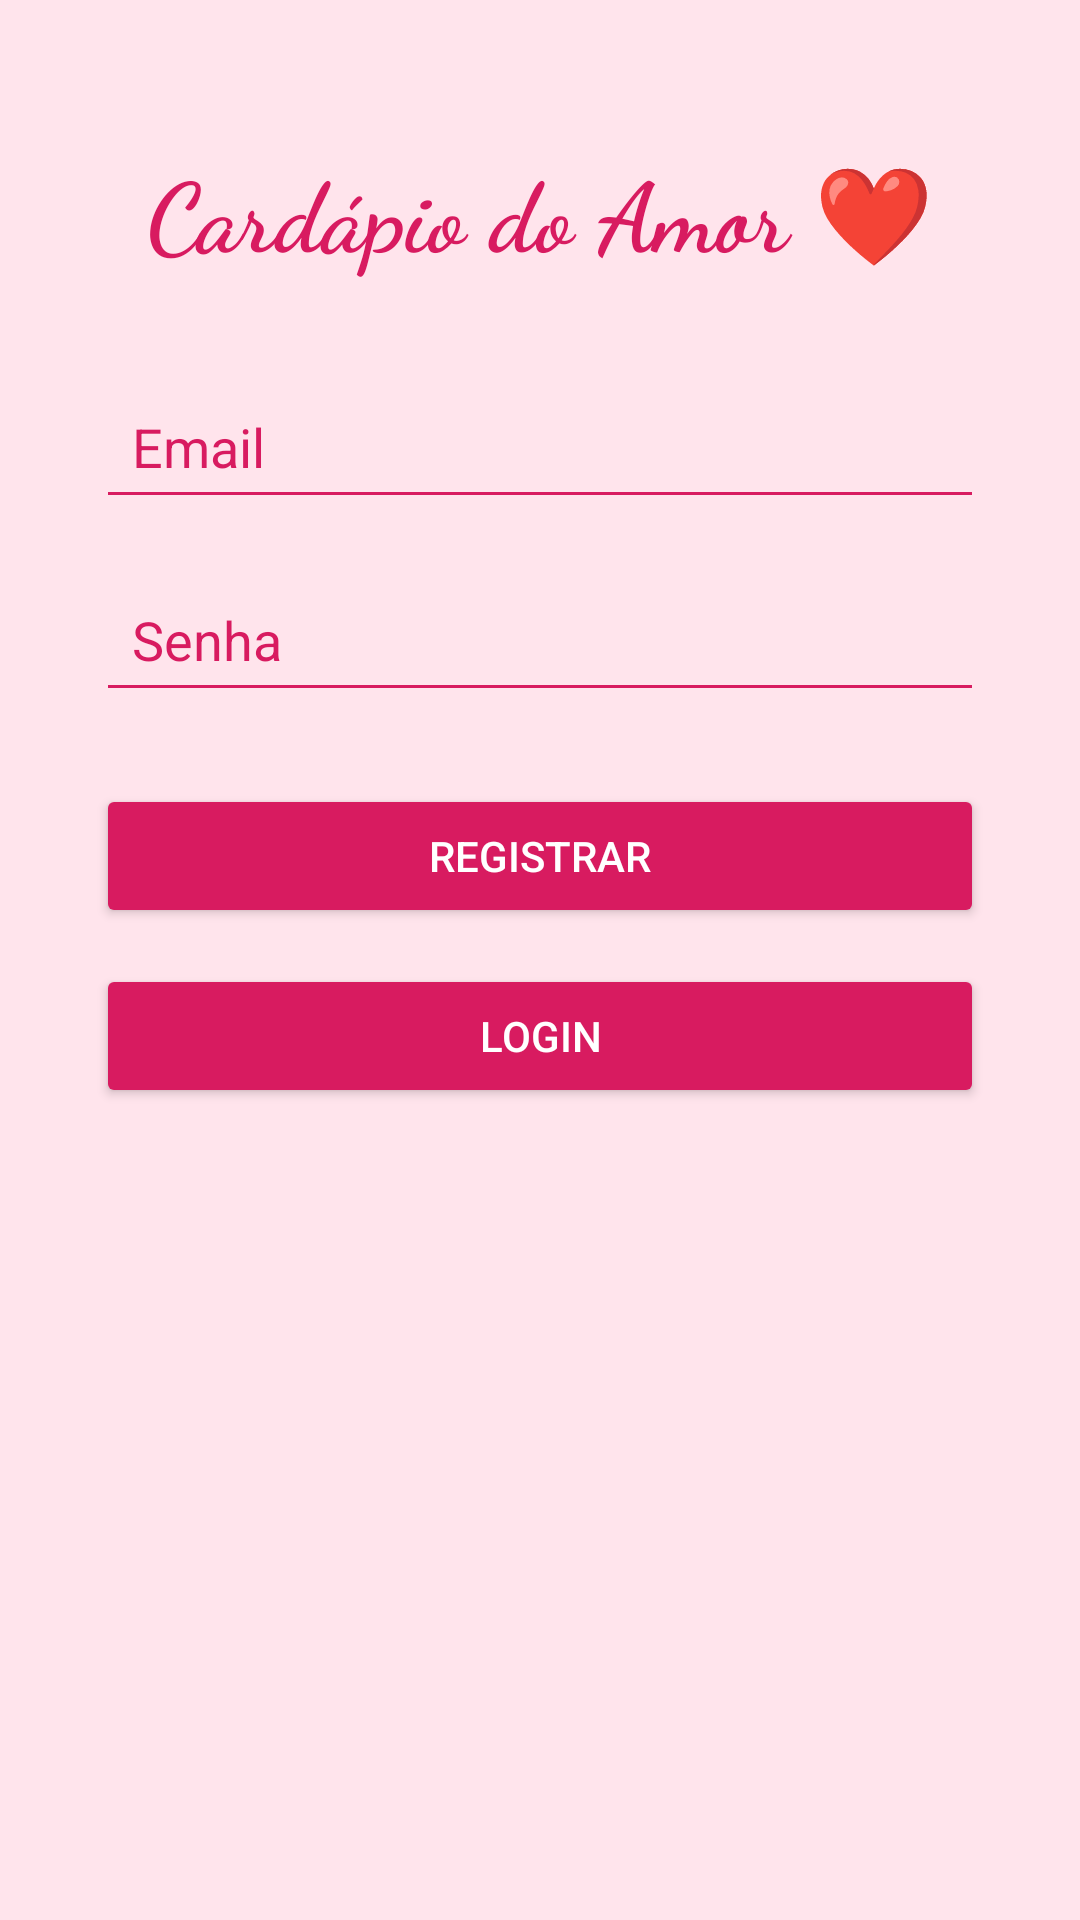

This screen was rendered from an Android layout file. Write that file and the resources it references.
<!-- AndroidManifest.xml: application theme Theme.ProjetoBruno2BI -->
<!-- res/layout/activity_main.xml -->
<?xml version="1.0" encoding="utf-8"?>
<androidx.constraintlayout.widget.ConstraintLayout
    xmlns:android="http://schemas.android.com/apk/res/android"
    xmlns:app="http://schemas.android.com/apk/res-auto"
    xmlns:tools="http://schemas.android.com/tools"
    android:layout_width="match_parent"
    android:layout_height="match_parent"
    android:background="#FFE4EC"
    tools:context=".MainActivity">

    
    <TextView
        android:id="@+id/titulo"
        android:layout_width="wrap_content"
        android:layout_height="wrap_content"
        android:text="Cardápio do Amor ❤️"
        android:textSize="32sp"
        android:textColor="#D81B60"
        android:fontFamily="cursive"
        android:textStyle="bold"
        app:layout_constraintTop_toTopOf="parent"
        app:layout_constraintStart_toStartOf="parent"
        app:layout_constraintEnd_toEndOf="parent"
        android:layout_marginTop="48dp" />

    
    <EditText
        android:id="@+id/emailEditText"
        android:layout_width="0dp"
        android:layout_height="wrap_content"
        android:hint="Email"
        android:inputType="textEmailAddress"
        android:padding="12dp"
        android:backgroundTint="#D81B60"
        android:textColorHint="#D81B60"
        app:layout_constraintTop_toBottomOf="@id/titulo"
        app:layout_constraintStart_toStartOf="parent"
        app:layout_constraintEnd_toEndOf="parent"
        android:layout_marginTop="32dp"
        android:layout_marginStart="32dp"
        android:layout_marginEnd="32dp" />

    
    <EditText
        android:id="@+id/passwordEditText"
        android:layout_width="0dp"
        android:layout_height="wrap_content"
        android:hint="Senha"
        android:inputType="textPassword"
        android:padding="12dp"
        android:backgroundTint="#D81B60"
        android:textColorHint="#D81B60"
        app:layout_constraintTop_toBottomOf="@id/emailEditText"
        app:layout_constraintStart_toStartOf="parent"
        app:layout_constraintEnd_toEndOf="parent"
        android:layout_marginTop="16dp"
        android:layout_marginStart="32dp"
        android:layout_marginEnd="32dp" />

    
    <Button
        android:id="@+id/registerButton"
        android:layout_width="0dp"
        android:layout_height="wrap_content"
        android:text="Registrar"
        android:backgroundTint="#D81B60"
        android:textColor="#FFFFFF"
        app:layout_constraintTop_toBottomOf="@id/passwordEditText"
        app:layout_constraintStart_toStartOf="parent"
        app:layout_constraintEnd_toEndOf="parent"
        android:layout_marginTop="24dp"
        android:layout_marginStart="32dp"
        android:layout_marginEnd="32dp" />

    
    <Button
        android:id="@+id/loginButton"
        android:layout_width="0dp"
        android:layout_height="wrap_content"
        android:text="Login"
        android:backgroundTint="#D81B60"
        android:textColor="#FFFFFF"
        app:layout_constraintTop_toBottomOf="@id/registerButton"
        app:layout_constraintStart_toStartOf="parent"
        app:layout_constraintEnd_toEndOf="parent"
        android:layout_marginTop="12dp"
        android:layout_marginStart="32dp"
        android:layout_marginEnd="32dp" />

</androidx.constraintlayout.widget.ConstraintLayout>
<!-- resources referenced by this layout -->
<resources>
  <style name="Theme.ProjetoBruno2BI" parent="Base.Theme.ProjetoBruno2BI" />
  <style name="Base.Theme.ProjetoBruno2BI" parent="Theme.Material3.DayNight.NoActionBar">
          
          
      </style>
</resources>
